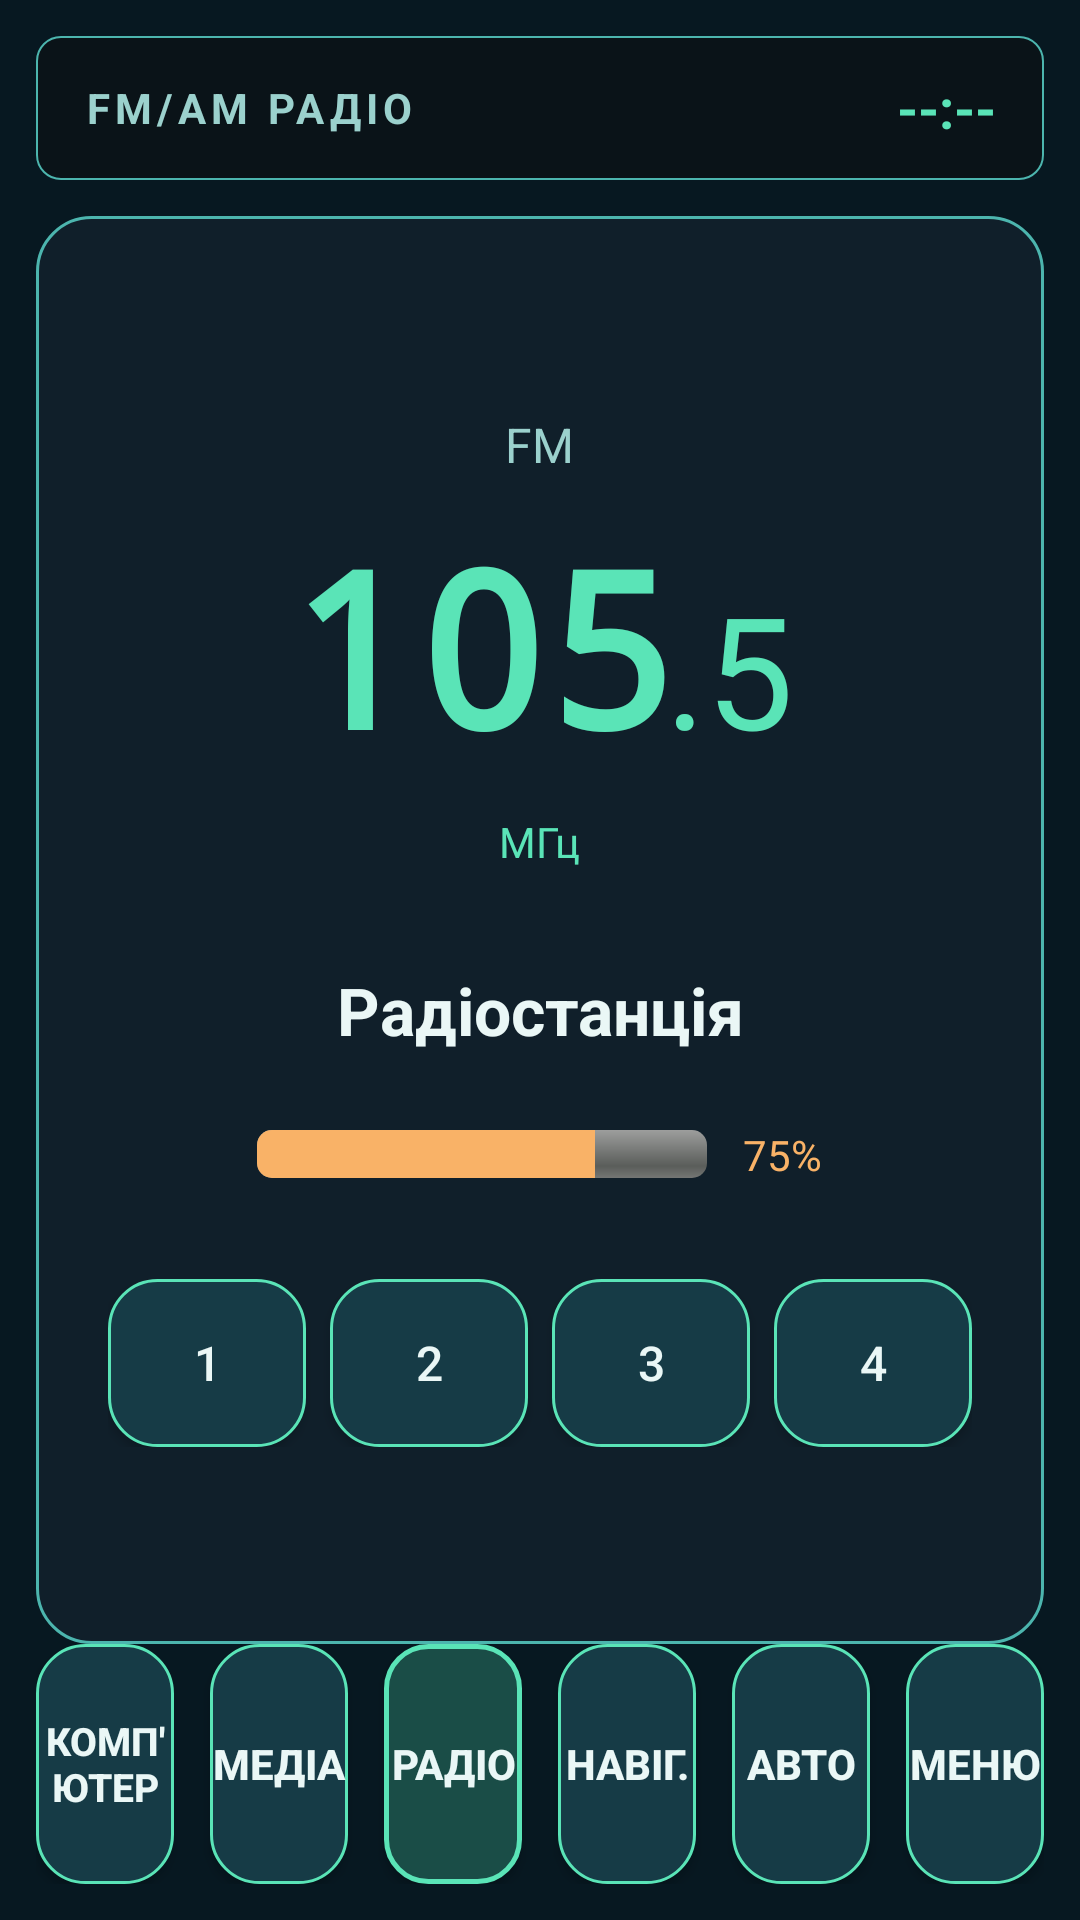

Layout XML and referenced resources for this Android screen:
<!-- AndroidManifest.xml: application theme Theme.AstraLauncher -->
<!-- res/layout/activity_radio.xml -->
<?xml version="1.0" encoding="utf-8"?>
<androidx.constraintlayout.widget.ConstraintLayout xmlns:android="http://schemas.android.com/apk/res/android"
    xmlns:app="http://schemas.android.com/apk/res-auto"
    android:layout_width="match_parent"
    android:layout_height="match_parent"
    android:background="#071821"
    android:padding="12dp">

    <LinearLayout
        android:id="@+id/statusBar"
        android:layout_width="0dp"
        android:layout_height="48dp"
        android:orientation="horizontal"
        android:gravity="center_vertical"
        android:paddingHorizontal="16dp"
        android:background="@drawable/bg_panel_thin"
        app:layout_constraintTop_toTopOf="parent"
        app:layout_constraintStart_toStartOf="parent"
        app:layout_constraintEnd_toEndOf="parent">

        <TextView
            android:layout_width="0dp"
            android:layout_height="wrap_content"
            android:layout_weight="1"
            android:text="FM/AM РАДІО"
            android:textColor="@color/text_secondary"
            android:textSize="14sp"
            android:textStyle="bold"
            android:letterSpacing="0.12" />

        <TextView
            android:id="@+id/statusTime"
            android:layout_width="wrap_content"
            android:layout_height="wrap_content"
            android:text="--:--"
            android:textColor="@color/accent_green"
            android:textSize="18sp"
            android:textStyle="bold" />
    </LinearLayout>

    <LinearLayout
        android:layout_width="0dp"
        android:layout_height="0dp"
        android:orientation="vertical"
        android:layout_marginTop="12dp"
        app:layout_constraintTop_toBottomOf="@id/statusBar"
        app:layout_constraintBottom_toTopOf="@id/navigationBar"
        app:layout_constraintStart_toStartOf="parent"
        app:layout_constraintEnd_toEndOf="parent">

        
        <LinearLayout
            android:layout_width="match_parent"
            android:layout_height="0dp"
            android:layout_weight="1"
            android:orientation="vertical"
            android:background="@drawable/bg_panel"
            android:padding="24dp"
            android:gravity="center">

            
            <LinearLayout
                android:layout_width="wrap_content"
                android:layout_height="wrap_content"
                android:orientation="vertical"
                android:gravity="center">

                <TextView
                    android:layout_width="wrap_content"
                    android:layout_height="wrap_content"
                    android:text="FM"
                    android:textColor="@color/text_secondary"
                    android:textSize="16sp" />

                <LinearLayout
                    android:layout_width="wrap_content"
                    android:layout_height="wrap_content"
                    android:layout_marginTop="8dp"
                    android:gravity="baseline"
                    android:orientation="horizontal">

                    <TextView
                        android:id="@+id/radioFreq"
                        android:layout_width="wrap_content"
                        android:layout_height="wrap_content"
                        android:text="105"
                        android:textColor="@color/accent_green"
                        android:textSize="72sp"
                        android:textStyle="bold"
                        android:typeface="monospace" />

                    <TextView
                        android:layout_width="wrap_content"
                        android:layout_height="wrap_content"
                        android:text=".5"
                        android:textColor="@color/accent_green"
                        android:textSize="52sp"
                        android:layout_marginStart="-4dp" />
                </LinearLayout>

                <TextView
                    android:layout_width="wrap_content"
                    android:layout_height="wrap_content"
                    android:layout_marginTop="8dp"
                    android:text="МГц"
                    android:textColor="@color/accent_green"
                    android:textSize="14sp" />
            </LinearLayout>

            
            <TextView
                android:id="@+id/stationName"
                android:layout_width="match_parent"
                android:layout_height="wrap_content"
                android:text="Радіостанція"
                android:textColor="@color/text_primary"
                android:textSize="22sp"
                android:textStyle="bold"
                android:gravity="center"
                android:layout_marginTop="32dp"
                android:ellipsize="end"
                android:maxLines="1" />

            
            <LinearLayout
                android:layout_width="match_parent"
                android:layout_height="wrap_content"
                android:orientation="horizontal"
                android:gravity="center"
                android:layout_marginTop="24dp">

                <ProgressBar
                    android:id="@+id/signalBar"
                    style="@android:style/Widget.ProgressBar.Horizontal"
                    android:layout_width="150dp"
                    android:layout_height="16dp"
                    android:max="100"
                    android:progress="75"
                    android:progressTint="@color/accent_orange" />

                <TextView
                    android:layout_width="wrap_content"
                    android:layout_height="wrap_content"
                    android:text="75%"
                    android:textColor="@color/accent_orange"
                    android:textSize="14sp"
                    android:layout_marginStart="12dp" />
            </LinearLayout>

            
            <LinearLayout
                android:layout_width="match_parent"
                android:layout_height="wrap_content"
                android:orientation="horizontal"
                android:gravity="center"
                android:layout_marginTop="32dp"
                android:spacing="8dp">

                <Button
                    android:layout_width="0dp"
                    android:layout_height="56dp"
                    android:layout_weight="1"
                    android:layout_marginEnd="4dp"
                    android:background="@drawable/bg_button"
                    android:text="1"
                    android:textColor="@color/text_primary"
                    android:textSize="16sp" />

                <Button
                    android:layout_width="0dp"
                    android:layout_height="56dp"
                    android:layout_weight="1"
                    android:layout_marginHorizontal="4dp"
                    android:background="@drawable/bg_button"
                    android:text="2"
                    android:textColor="@color/text_primary"
                    android:textSize="16sp" />

                <Button
                    android:layout_width="0dp"
                    android:layout_height="56dp"
                    android:layout_weight="1"
                    android:layout_marginHorizontal="4dp"
                    android:background="@drawable/bg_button"
                    android:text="3"
                    android:textColor="@color/text_primary"
                    android:textSize="16sp" />

                <Button
                    android:layout_width="0dp"
                    android:layout_height="56dp"
                    android:layout_weight="1"
                    android:layout_marginStart="4dp"
                    android:background="@drawable/bg_button"
                    android:text="4"
                    android:textColor="@color/text_primary"
                    android:textSize="16sp" />
            </LinearLayout>
        </LinearLayout>
    </LinearLayout>

    <LinearLayout
        android:id="@+id/navigationBar"
        android:layout_width="0dp"
        android:layout_height="80dp"
        android:orientation="horizontal"
        android:layout_marginTop="12dp"
        android:gravity="center"
        app:layout_constraintBottom_toBottomOf="parent"
        app:layout_constraintStart_toStartOf="parent"
        app:layout_constraintEnd_toEndOf="parent">

        <Button
            android:id="@+id/btnRouteComputer"
            android:layout_width="0dp"
            android:layout_height="match_parent"
            android:layout_weight="1"
            android:layout_marginEnd="6dp"
            android:background="@drawable/bg_button"
            android:text="КОМП'ЮТЕР"
            android:textColor="@color/text_primary"
            android:textSize="13sp"
            android:textStyle="bold" />

        <Button
            android:id="@+id/btnMedia"
            android:layout_width="0dp"
            android:layout_height="match_parent"
            android:layout_weight="1"
            android:layout_marginHorizontal="6dp"
            android:background="@drawable/bg_button"
            android:text="МЕДІА"
            android:textColor="@color/text_primary"
            android:textSize="14sp"
            android:textStyle="bold" />

        <Button
            android:id="@+id/btnRadio"
            android:layout_width="0dp"
            android:layout_height="match_parent"
            android:layout_weight="1"
            android:layout_marginHorizontal="6dp"
            android:background="@drawable/bg_button_active"
            android:text="РАДІО"
            android:textColor="@color/text_primary"
            android:textSize="14sp"
            android:textStyle="bold" />

        <Button
            android:id="@+id/btnNav"
            android:layout_width="0dp"
            android:layout_height="match_parent"
            android:layout_weight="1"
            android:layout_marginHorizontal="6dp"
            android:background="@drawable/bg_button"
            android:text="НАВІГ."
            android:textColor="@color/text_primary"
            android:textSize="14sp"
            android:textStyle="bold" />

        <Button
            android:id="@+id/btnCar"
            android:layout_width="0dp"
            android:layout_height="match_parent"
            android:layout_weight="1"
            android:layout_marginHorizontal="6dp"
            android:background="@drawable/bg_button"
            android:text="АВТО"
            android:textColor="@color/text_primary"
            android:textSize="14sp"
            android:textStyle="bold" />

        <Button
            android:id="@+id/btnSettings"
            android:layout_width="0dp"
            android:layout_height="match_parent"
            android:layout_weight="1"
            android:layout_marginStart="6dp"
            android:background="@drawable/bg_button"
            android:text="МЕНЮ"
            android:textColor="@color/text_primary"
            android:textSize="14sp"
            android:textStyle="bold" />
    </LinearLayout>

</androidx.constraintlayout.widget.ConstraintLayout>
<!-- resources referenced by this layout -->
<resources>
  <color name="accent_green">#5AE4B7</color>
  <color name="accent_orange">#F9B267</color>
  <color name="text_primary">#EAF7F6</color>
  <color name="text_secondary">#9BD1CD</color>
  <!-- drawable bg_button (drawable) -->
  <?xml version="1.0" encoding="utf-8"?>
  <shape xmlns:android="http://schemas.android.com/apk/res/android">
      <solid android:color="#163B46" />
      <corners android:radius="16dp" />
      <stroke
          android:width="1dp"
          android:color="#5AE4B7" />
  </shape>
  <!-- drawable bg_button_active (drawable) -->
  <?xml version="1.0" encoding="utf-8"?>
  <shape xmlns:android="http://schemas.android.com/apk/res/android">
      <solid android:color="#1A4D47" />
      <corners android:radius="14dp" />
      <stroke
          android:width="1.5dp"
          android:color="#5AE4B7" />
  </shape>
  <!-- drawable bg_panel (drawable) -->
  <?xml version="1.0" encoding="utf-8"?>
  <shape xmlns:android="http://schemas.android.com/apk/res/android">
      <solid android:color="#101F2A" />
      <corners android:radius="18dp" />
      <stroke
          android:width="1dp"
          android:color="#4CB5AE" />
  </shape>
  <!-- drawable bg_panel_thin (drawable) -->
  <?xml version="1.0" encoding="utf-8"?>
  <shape xmlns:android="http://schemas.android.com/apk/res/android">
      <solid android:color="#0A1318" />
      <corners android:radius="8dp" />
      <stroke
          android:width="0.5dp"
          android:color="#4CB5AE" />
  </shape>
  <style name="Theme.AstraLauncher" parent="Theme.MaterialComponents.DayNight.NoActionBar">
          <item name="android:windowBackground">@color/bg_primary</item>
          <item name="android:statusBarColor">@android:color/transparent</item>
          <item name="android:navigationBarColor">@android:color/transparent</item>
          <item name="android:windowFullscreen">true</item>
          <item name="android:windowLayoutInDisplayCutoutMode">shortEdges</item>
          <item name="colorPrimary">@color/accent_green</item>
          <item name="colorOnPrimary">@color/bg_primary</item>
          <item name="colorSecondary">@color/text_secondary</item>
      </style>
  <color name="bg_primary">#071821</color>
</resources>
